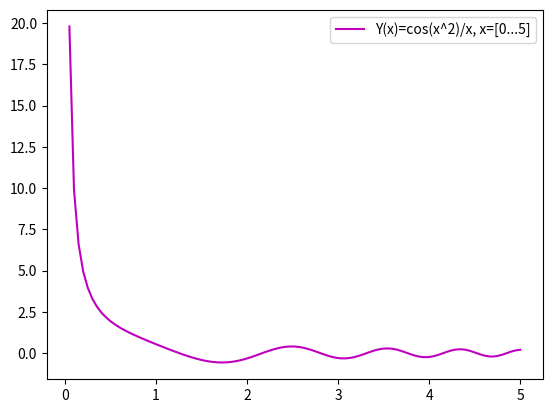

The script that saved this image:
from numpy import *

import math

import matplotlib.pyplot as plt
x = linspace(0, 5, 100)


y = cos(x*x)/x

plt.plot(x, y, 'm-')
plt.legend(['Y(x)=cos(x^2)/x, x=[0...5]'], loc='upper right')

plt.savefig('lab_7_1.png', dpi=200)









